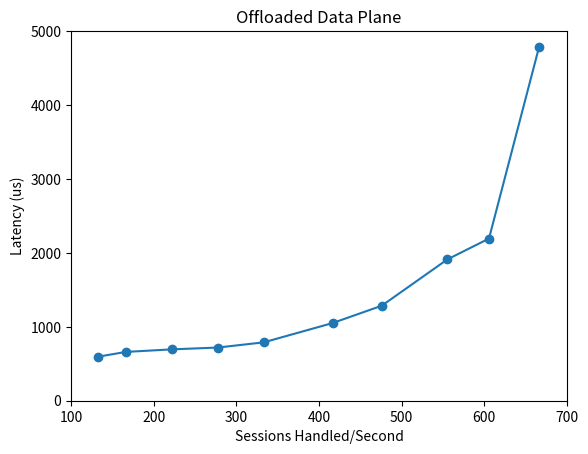

Write the Python code that produced this figure.
#!/bin/env python3
import matplotlib.pyplot as plt
import numpy as np

ypts = np.array([4786.46, 2193.88, 1911.172, 1285.15, 1050.58, 789.69, 719.4, 694.83, 660.34, 596.45 ])
xpts = np.array([666.2233333, 605.6, 555.16, 475.8666667, 416.3733333, 333.1, 277.5566667, 222.0416667, 166.4, 133.17 ])
# If we were to simply plot pts, we'd lose most of the interesting
# details due to the outliers. So let's 'break' or 'cut-out' the y-axis
# into two portions - use the top (ax) for the outliers, and the bottom
# (ax2) for the details of the majority of our data
# f, (ax, ax2) = plt.subplots(2, 1, sharex=True)
# plot the same data on both axes
#ax.plot(pts)
#ax2.plot(pts)

plt.plot(xpts, ypts, marker='o')
# f = plt.figure()
# ax2.iplot(xpts, ypts, marker = 'o')
# zoom-in / limit the view to different portions of the data
plt.ylim(0,5000)  # outliers only
plt.xlim(100, 700)  # most of the data

plt.title('Offloaded Data Plane')
# ax.set_xscale('log')
# ax2.set_xscale('log')
# hide the spines between ax and ax2
#ax.spines['bottom'].set_visible(False)
#ax2.spines['top'].set_visible(False)
#ax.xaxis.tick_top()
#ax.tick_params(labeltop=False)  # don't put tick labels at the top
#ax2.xaxis.tick_bottom()

# This looks pretty good, and was fairly painless, but you can get that
# cut-out diagonal lines look with just a bit more work. The important
# thing to know here is that in axes coordinates, which are always
# between 0-1, spine endpoints are at these locations (0,0), (0,1),
# (1,0), and (1,1).  Thus, we just need to put the diagonals in the
# appropriate corners of each of our axes, and so long as we use the
# right transform and disable clipping.

# d = .015  # how big to make the diagonal lines in axes coordinates
# arguments to pass to plot, just so we don't keep repeating them
# kwargs = dict(transform=ax.transAxes, color='k', clip_on=False)
# ax.plot((-d, +d), (-d, +d), **kwargs)        # top-left diagonal
# ax.plot((1 - d, 1 + d), (-d, +d), **kwargs)  # top-right diagonal

# kwargs.update(transform=ax2.transAxes)  # switch to the bottom axes
# ax2.plot((-d, +d), (1 - d, 1 + d), **kwargs)  # bottom-left diagonal
# ax2.plot((1 - d, 1 + d), (1 - d, 1 + d), **kwargs)  # bottom-right diagonal

# What's cool about this is that now if we vary the distance between
# ax and ax2 via f.subplots_adjust(hspace=...) or plt.subplot_tool(),
# the diagonal lines will move accordingly, and stay right at the tips
# of the spines they are 'breaking'

plt.xlabel("Sessions Handled/Second")
plt.ylabel("Latency (us)")
plt.show()